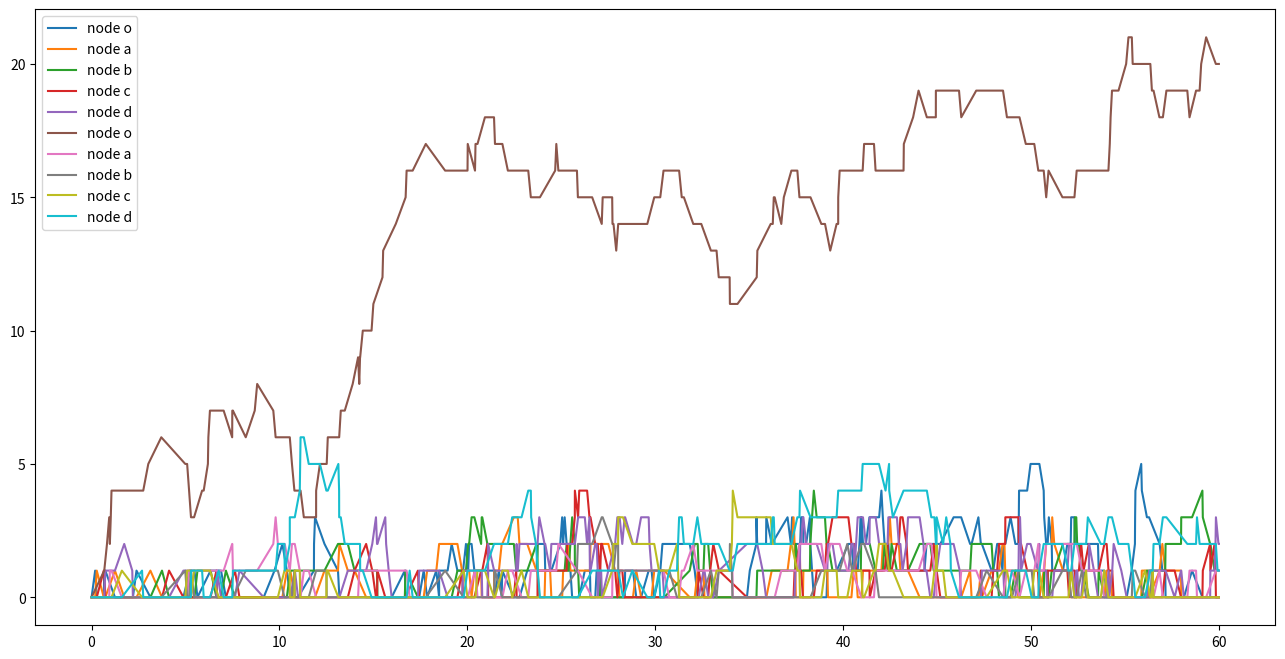
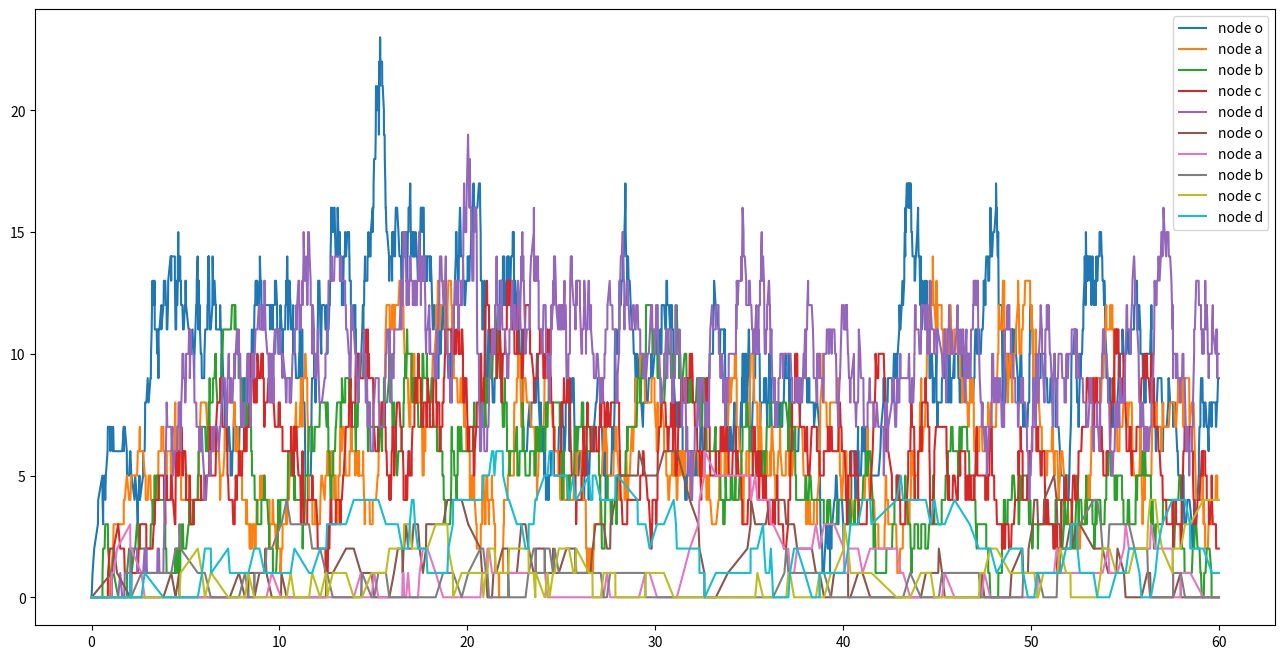
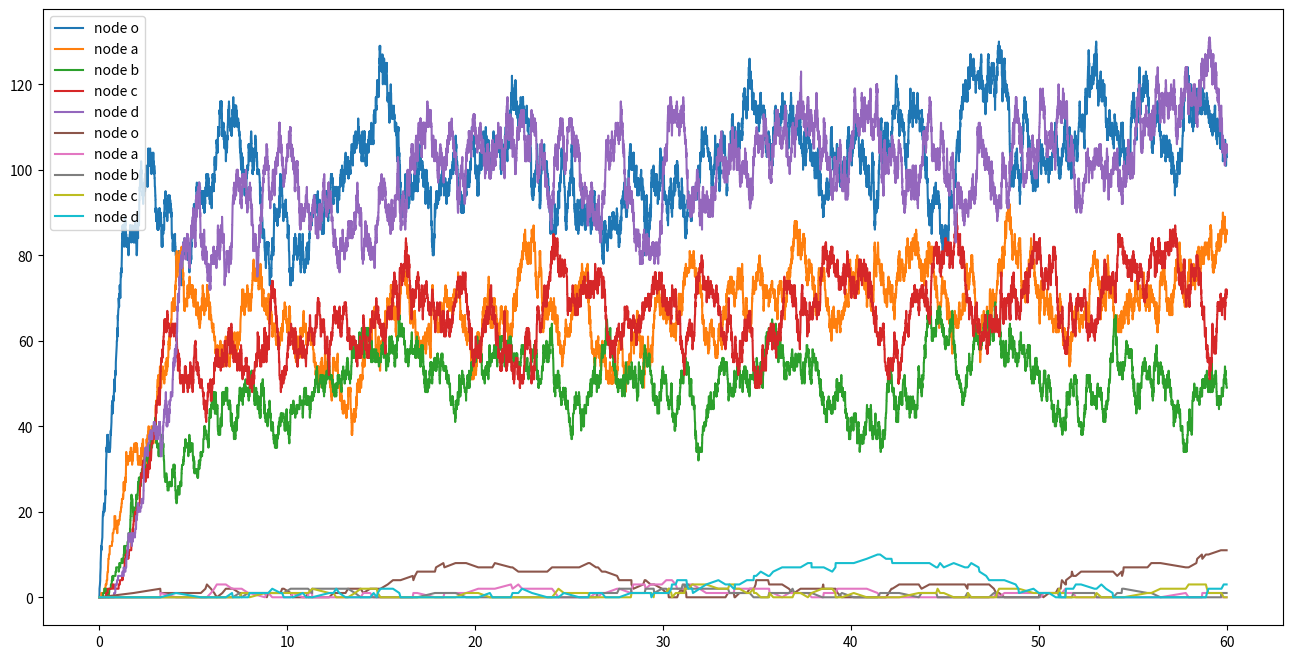

These charts were generated, in order, by the following Python code:
##### Setup
import numpy as np
from numpy.random import choice
from copy import deepcopy
import matplotlib.pyplot as plt

# Define the mapping between 0,1,2,3,4 and o,a,b,c,d
mapping = {"o'":0, 'o':1, 'a':2, 'b':3, 'c':4, 'd':5, "d'":6}
reverse_mapping = {0:"o'", 1:'o', 2:'a', 3:'b', 4:'c', 5:'d', 6:"d'"}

# Create Lambda_open
Lambda_open = np.array([
    [0, 2/3, 1/3, 0, 0],
    [0, 0, 1/4, 1/4, 2/4],
    [0, 0, 0, 1, 0],
    [0, 0, 0, 0, 1],
    [0, 0, 0, 0, 0]])

# Add two auxiliary nodes to the open network, to make it "closed": o' and d'
# This is done by adding two rows and columns to Lambda_open: those relative to o' and d'
# In other words, convert Lambda_open to Lambda_closed
Lambda_closed = deepcopy(Lambda_open)
col_o_prime = np.array([0, 0, 0, 0, 0]).reshape(-1,1)
col_d_prime = np.array([0, 0, 0, 0, 1]).reshape(-1,1)
Lambda_closed = np.hstack((col_o_prime, Lambda_closed, col_d_prime))
row_o_prime = [1, 0, 0, 0, 0, 0, 0]    # self-loop: particles in o' stay in o' (a separate clock regulates the entrance of the particles in the open network)
row_d_prime = [0, 0, 0, 0, 0, 0, 1]    # self-loop: particles in d' stay in d'
Lambda_closed = np.vstack((row_o_prime, Lambda_closed, row_d_prime))

# Define Q, the transition matrix associated to the jump chain associated to the CTMC on the closed network
w = np.sum(Lambda_closed, axis=1)
w_star = np.max(w)
Q = Lambda_closed/w_star
Q = Q + np.diag(np.ones(len(w))-np.sum(Q,axis=1))
print("Q matrix:\n", Q)


def simulate_open_network_proportional_rate(input_rate=1, time_limit=60):
    '''
    This function simulates particles entering in the open network (= moving from o' to o)
    every time a (input_rate)-rate Poisson clock ticks; each of these particles then performs
    a random walk on the open network, until it exits it (= moves from d to d').
    Each node of the open network passes along particles at each tick of a Poisson clock
    with rate proportional to the n. of particles on it.
    
    The simulation stops after t=60 time units have passed.
    
    Returns:
        node_distribution: a list of 7-tuples;
                           node_distribution[i] is the distribution of the 100 particles on the len(Q)=7 nodes
                           of the closed network, in the time interval ( transition_times[i], transition_times[i+1] )
        transition_times: a list of values;
                          transition_times[i], for i!=-1, is the time instant in which the i-th transition happens
                          transition_times[-1] is t=60.
    '''
    
    # Compute at random the time instants in which a new particle enters in node 'o',
    # and therefore also the total number of particles which will enter during the simulation
    enter_times = []
    time = 0
    enter_t_next = -np.log(np.random.rand())/input_rate
    while time + enter_t_next <= time_limit:
        enter_times.append(time + enter_t_next)
        time = time + enter_t_next
        enter_t_next = -np.log(np.random.rand())/input_rate
    n_particles = len(enter_times)
    
    # Simulation
    n_nodes = len(Q) # =7
    time = 0    # global clock time
    transition_times = [0]    # this will store the time instants in which jumps are taken (i.e. in which the global clock ticks)
    rate = n_particles * w_star
    t_next = -np.log(np.random.rand())/rate    # the random time to wait for the next transition is drawn from a rate-(100*w_star) exponential distribution

    node_distribution = [ [n_particles,0,0,0,0,0,0] ]    # a list which will contain lists, each containing seven values (the n. of particles in each of the seven nodes)

    while time + t_next <= time_limit:
        #current_node_distribution = deepcopy(node_distribution[-1])
        
        
        while len(enter_times) > 0 and time + t_next >= enter_times[0]:
            # The global clock has ticked after one (or more) particle have entered:
            # first let that (those) particle enter in node o, then eventually move a particle in the open network

            # A particle enters the open network in node o
            current_node_distribution = deepcopy(node_distribution[-1])
            current_node_distribution[0] -= 1
            current_node_distribution[1] += 1
            
            node_distribution.append(current_node_distribution)
            transition_times.append(enter_times[0])
            
            del enter_times[0]    # discard the enter time encountered
            # in whatever case, move a particle in the open network

        # Choose one of the 7 nodes at random (with probabilities proportional to the distribution of particles in the nodes);
        # the chosen node will pass along a particle
        current_node_distribution = deepcopy(node_distribution[-1])
        probs = [current_node_distribution[i] / n_particles for i in range(7)]
        node = choice(range(7), size=1, p=probs)[0]
        
        if current_node_distribution[node] > 0 and node!=0 and node!=6:
        # Random jump
        # if node node has at least a particle sojourning on it, and if it is not o' or d',
        # then move a particle from node node to a neighboring node, with probabilities
        # given by the row of Q corresponding to node node
            new_node = choice(range(7), size=1, p=Q[node])[0]
            new_node_distribution = deepcopy(current_node_distribution)
            new_node_distribution[node] -= 1
            new_node_distribution[new_node] += 1
            node_distribution.append(new_node_distribution)
            
            time = time + t_next    # time instant of the jump just occurred
            transition_times.append(time)

            t_next = -np.log(np.random.rand())/rate    # the random time to wait for the next transition
        else:
            # otherwise, if node node has no particles sojourning on it, or if it is o' or d',
            # don't take any jumps and just update the time
            time = time + t_next
            t_next = -np.log(np.random.rand())/rate    # the random time to wait for the next transition
            
            
    else:
        # no more transitions happen, but what about entrances?
        # there may be one or even more particles waiting to enter the open network
        while len(enter_times) > 0:
            time = enter_times.pop(0)
            transition_times.append(time)
            # A particle enters the open network in node o
            current_node_distribution = deepcopy(node_distribution[-1])
            current_node_distribution[0] -= 1
            current_node_distribution[1] += 1
            node_distribution.append(current_node_distribution)
            
        # Append the final distribution to node_distribution and 60 to transition_times
        # (this is done to correctly plot the n. of particles in each node during the simulation)
        node_distribution.append(node_distribution[-1])
        transition_times.append(time_limit)
        
    return (node_distribution, transition_times)


# Perform the simulation with entrance rate = 1
node_distribution, transition_times = simulate_open_network_proportional_rate(input_rate=1)
node_distribution = np.array(node_distribution)

# Plot the evolution of the n. of particles in each node over time
fig = plt.figure(1, figsize=(16,8))
ax = plt.subplot()
for node in range(1,6):
    ax.plot(transition_times, node_distribution[:,node], label=f'node {reverse_mapping[node]}')    # label=f'node {reverse_mapping[node]}'
    
ax.legend()



# Perform the simulation with entrance rate = 10
node_distribution, transition_times = simulate_open_network_proportional_rate(input_rate=10)
node_distribution = np.array(node_distribution)

# Plot the evolution of the n. of particles in each node over time
fig = plt.figure(2, figsize=(16,8))
ax = plt.subplot()
for node in range(1,6):
    ax.plot(transition_times, node_distribution[:,node], label=f'node {reverse_mapping[node]}')    # label=f'node {reverse_mapping[node]}'
    
ax.legend()



# Perform the simulation with entrance rate = 100
node_distribution, transition_times = simulate_open_network_proportional_rate(input_rate=100)
node_distribution = np.array(node_distribution)

# Plot the evolution of the n. of particles in each node over time
fig = plt.figure(3, figsize=(16,8))
ax = plt.subplot()
for node in range(1,6):
    ax.plot(transition_times, node_distribution[:,node], label=f'node {reverse_mapping[node]}')    # label=f'node {reverse_mapping[node]}'
    
ax.legend()

def simulate_open_network_fixed_rate(input_rate=1, time_limit=60):
    '''
    This function simulates particles entering in the open network (= moving from o' to o)
    every time a (input_rate)-rate Poisson clock ticks; each of these particles then performs
    a random walk on the open network, until it exits it (= moves from d to d').
    Each node of the open network passes along particles, if any, at each tick of a Poisson clock
    with a fixed rate = 1, associated to that node.
    
    The simulation stops after t=60 time units have passed.
    
    Returns:
        node_distribution: a list of 7-tuples;
                           node_distribution[i] is the distribution of the 100 particles on the len(Q)=7 nodes
                           of the closed network, in the time interval ( transition_times[i], transition_times[i+1] )
        transition_times: a list of values;
                          transition_times[i], for i!=-1, is the time instant in which the i-th transition happens
                          transition_times[-1] is t=60.
    '''
    
    # Compute at random the time instants in which a new particle enters in node 'o',
    # and therefore also the total number of particles which will enter during the simulation
    enter_times = []
    time = 0
    enter_t_next = -np.log(np.random.rand())/input_rate
    while time + enter_t_next <= time_limit:
        enter_times.append(time + enter_t_next)
        time = time + enter_t_next
        enter_t_next = -np.log(np.random.rand())/input_rate
    n_particles = len(enter_times)
    
    # Simulation
    n_nodes = len(Q) # =7
    time = 0    # global clock time
    transition_times = [0]    # this will store the time instants in which jumps are taken (i.e. in which the global clock ticks)
    rate = 5 * w_star
    t_next = -np.log(np.random.rand())/rate    # the random time to wait for the next transition is drawn from a rate-(100*w_star) exponential distribution

    node_distribution = [ [n_particles,0,0,0,0,0,0] ]    # a list which will contain lists, each containing seven values (the n. of particles in each of the seven nodes)

    while time + t_next <= time_limit:
        #current_node_distribution = deepcopy(node_distribution[-1])
        
        while len(enter_times) > 0 and time + t_next >= enter_times[0]:
            # The global clock has ticked after one (or more) particle have entered:
            # first let that (those) particle enter in node o, then eventually move a particle in the open network

            # A particle enters the open network in node o
            current_node_distribution = deepcopy(node_distribution[-1])
            current_node_distribution[0] -= 1
            current_node_distribution[1] += 1
            
            #print(current_node_distribution)
            node_distribution.append(current_node_distribution)
            transition_times.append(enter_times[0])
            
            del enter_times[0]    # discard the enter time encountered
            # in whatever case, move a particle in the open network

        # Choose one of the 5 nodes of the open network at random (uniformly);
        # the chosen node will pass along a particle, if it has one
        node = choice(range(1,6), size=1)[0]
        current_node_distribution = deepcopy(node_distribution[-1])
        
        if current_node_distribution[node] > 0:
        # Random jump
        # if node node has at least a particle sojourning on it, then move a particle from node node to a neighboring node,
        # with probabilities given by the row of Q corresponding to node node
            new_node = choice(range(7), size=1, p=Q[node])[0]
            new_node_distribution = deepcopy(node_distribution[-1])
            new_node_distribution[node] -= 1    # NB: it doesn't matter if node and new_node coincide
            new_node_distribution[new_node] += 1
            node_distribution.append(new_node_distribution)
            
            time = time + t_next    # time instant of the jump just occurred
            transition_times.append(time)

            t_next = -np.log(np.random.rand())/rate    # the random time to wait for the next transition
        else:
            # otherwise, if node node has no particles sojourning on it, don't take any jumps and just update the time
            time = time + t_next
            t_next = -np.log(np.random.rand())/rate    # the random time to wait for the next transition
        
    else:
        # no more transitions happen, but what about entrances?
        # there may be one or even more particles waiting to enter the open network
        while len(enter_times) > 0:
            time = enter_times.pop(0)
            transition_times.append(time)
            # A particle enters the open network in node o
            current_node_distribution = deepcopy(node_distribution[-1])
            current_node_distribution[0] -= 1
            current_node_distribution[1] += 1
            node_distribution.append(current_node_distribution)
        
        # Append the final distribution to node_distribution and 60 to transition_times
        # (this is done to correctly plot the n. of particles in each node during the simulation)
        node_distribution.append(node_distribution[-1])
        transition_times.append(time_limit)
            
    return (node_distribution, transition_times)


# Perform the simulation with entrance rate = 1
node_distribution, transition_times = simulate_open_network_fixed_rate(input_rate=1, time_limit=60)
node_distribution = np.array(node_distribution)

# Plot the evolution of the n. of particles in each node over time
fig = plt.figure(1, figsize=(16,8))
ax = plt.subplot()
for node in range(1,6):
    ax.plot(transition_times, node_distribution[:,node], label=f'node {reverse_mapping[node]}')    # label=f'node {reverse_mapping[node]}'
    
ax.legend()



# Perform the simulation with entrance rate = 2
node_distribution, transition_times = simulate_open_network_fixed_rate(input_rate=1.1, time_limit=60)
node_distribution = np.array(node_distribution)

# Plot the evolution of the n. of particles in each node over time
fig = plt.figure(2, figsize=(16,8))
ax = plt.subplot()
for node in range(1,6):
    ax.plot(transition_times, node_distribution[:,node], label=f'node {reverse_mapping[node]}')    # label=f'node {reverse_mapping[node]}'
    
ax.legend()



# Perform the simulation with entrance rate = 5
node_distribution, transition_times = simulate_open_network_fixed_rate(input_rate=1.2, time_limit=60)
node_distribution = np.array(node_distribution)

# Plot the evolution of the n. of particles in each node over time
fig = plt.figure(3, figsize=(16,8))
ax = plt.subplot()
for node in range(1,6):
    ax.plot(transition_times, node_distribution[:,node], label=f'node {reverse_mapping[node]}')    # label=f'node {reverse_mapping[node]}'
    
ax.legend()